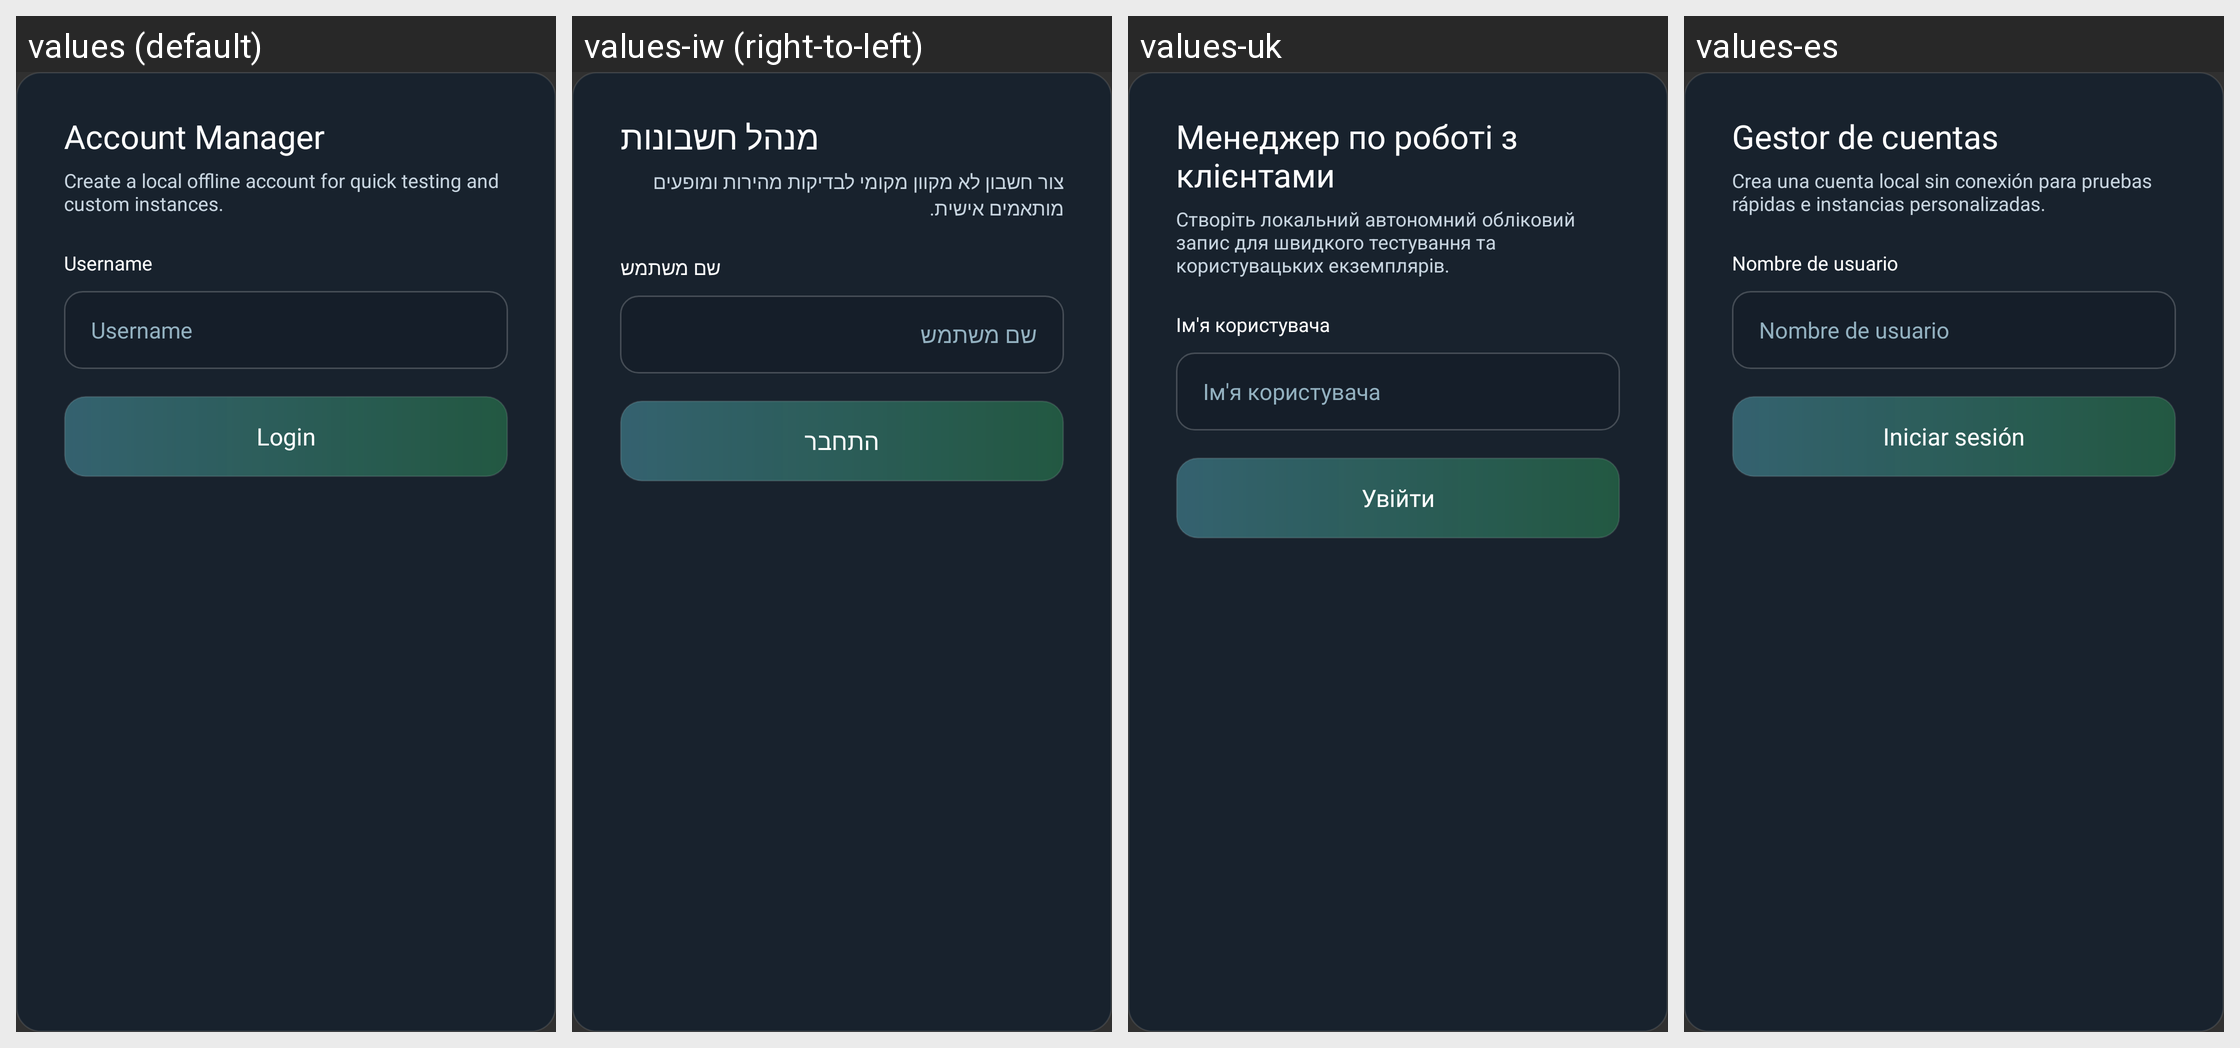

For this localized Android screen grid, give each drawn string resource with its value in every locale shown.
Android screen res/layout/fragment_local_login.xml rendered under 4 locales, left to right: values (default), values-iw (right-to-left), values-uk, values-es. Device: Nexus 5 (rendered at 1080×1920; each locale shown at half size, 540×960, under a caption strip naming it); theme AppTheme.
Other locales in the repository, not shown: values-af, values-ar, values-az-rAZ, values-ba, values-bn-rBD, values-bn-rIN, values-ca, values-cs, values-da, values-de, values-el, values-en-rGB, values-et-rEE, values-fa-rIR, values-fi, values-fil, values-fr, values-hi, values-hu, values-in, values-it, values-ja, values-kk, values-ko, values-la, values-lol-rAA, values-lt, values-mn-rMN, values-ms, values-nl, values-no, values-pl, values-pt, values-pt-rBR, values-ro, values-rpr, values-ru, values-sk-rSK, values-sr, values-sr-rCS, values-sv, values-th, values-tr, values-tt, values-vi, values-zh-rCN, values-zh-rTW.
Strings drawn on this screen, with the default value and each locale's value (text and hints the layout hard-codes, and strings that could not be matched under every locale, appear in the picture but are not listed):

account_manager_title
  values: Account Manager
  values-iw: מנהל חשבונות
  values-uk: Менеджер по роботі з клієнтами
  values-es: Gestor de cuentas

local_login_subtitle
  values: Create a local offline account for quick testing and custom instances.
  values-iw: צור חשבון לא מקוון מקומי לבדיקות מהירות ומופעים מותאמים אישית.
  values-uk: Створіть локальний автономний обліковий запис для швидкого тестування та користувацьких екземплярів.
  values-es: Crea una cuenta local sin conexión para pruebas rápidas e instancias personalizadas.

login_online_username_hint
  values: Username
  values-iw: שם משתמש
  values-uk: Ім'я користувача
  values-es: Nombre de usuario

login_online_login_label
  values: Login
  values-iw: התחבר
  values-uk: Увійти
  values-es: Iniciar sesión
